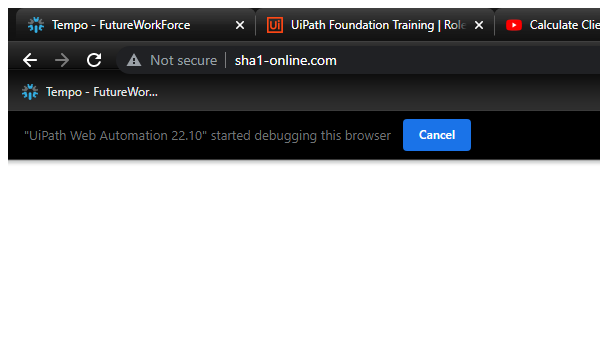
Task: Robotic Enterprise Framework
Workflow: SHA1_GetHashCode

Step 1: Attach Browser 'chrome.exe  SHA1 online' in window 'SHA1 online' (chrome.exe)

Step 2: type [ClientInformation] into the text box 'textToHash' (no picture)

Step 3: click on the text box 'hash' (no picture)

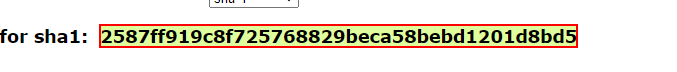
Step 4: get-text from the element
